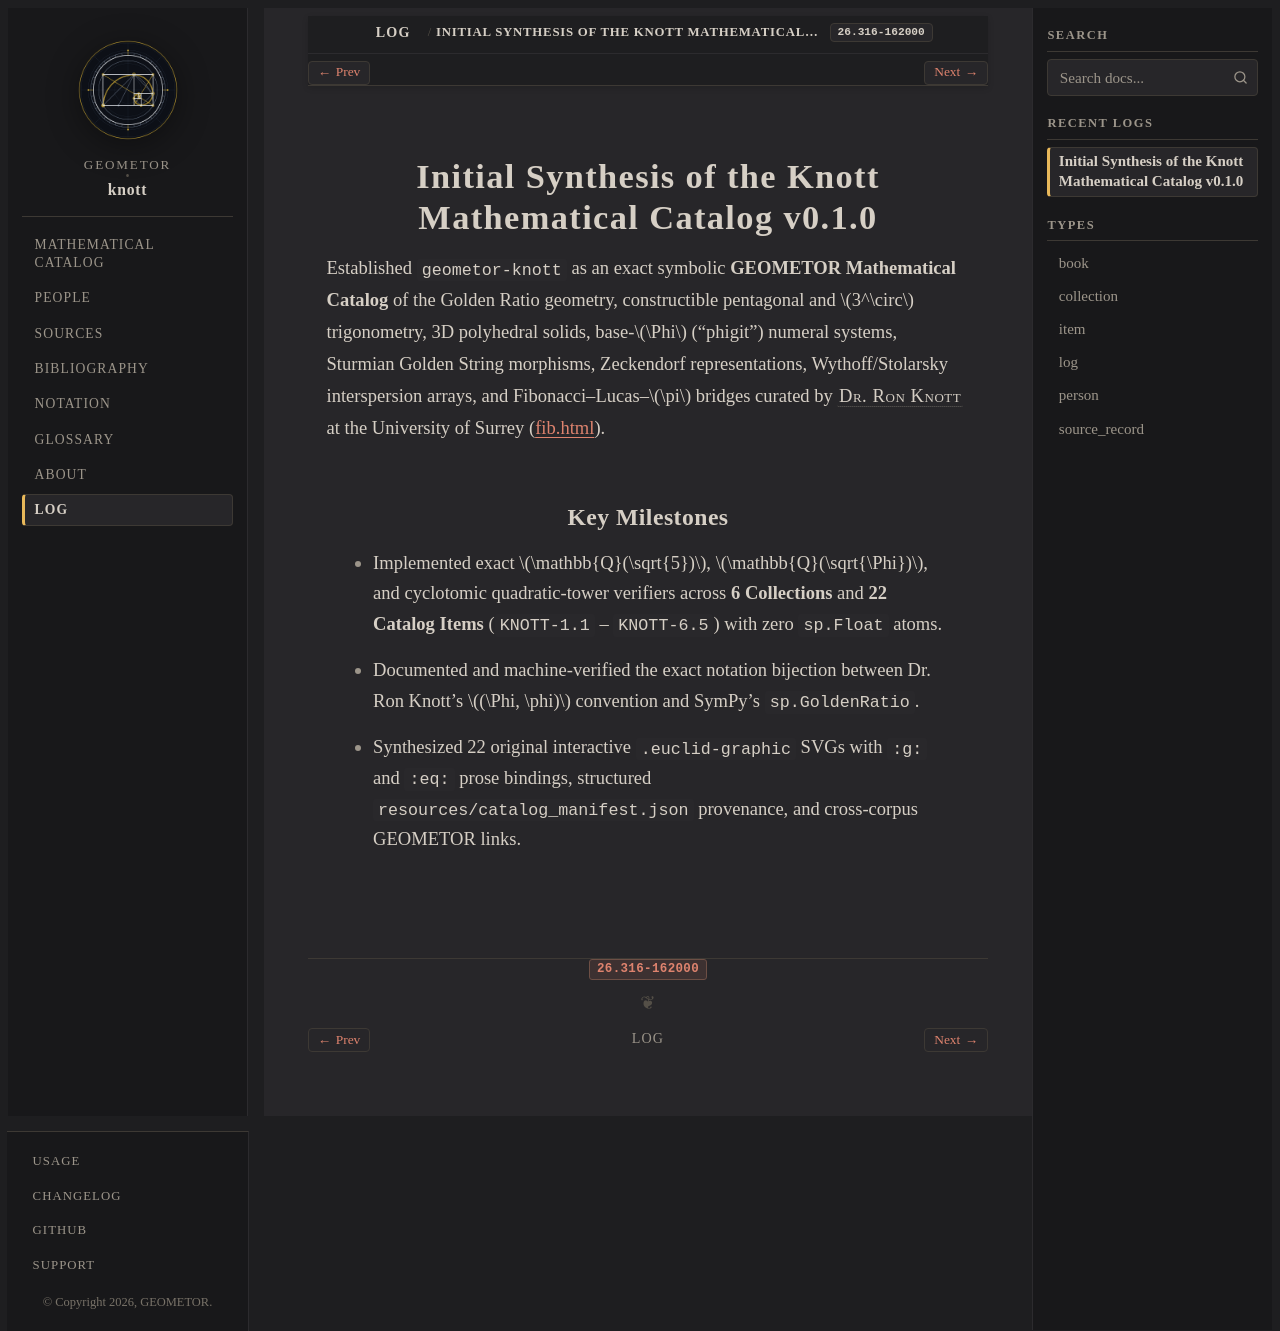

repository: geometor/knott · page: log/26.316-162000/index.html · generator: sphinx

:type: log
:date: 26.316-162000

==========================================================
Initial Synthesis of the Knott Mathematical Catalog v0.1.0
==========================================================

Established ``geometor-knott`` as an exact symbolic **GEOMETOR Mathematical
Catalog** of the Golden Ratio geometry, constructible pentagonal and
:math:`3^\circ` trigonometry, 3D polyhedral solids, base-:math:`\Phi`
("phigit") numeral systems, Sturmian Golden String morphisms, Zeckendorf
representations, Wythoff/Stolarsky interspersion arrays, and
Fibonacci–Lucas–:math:`\pi` bridges curated by :person:`Dr. Ron Knott <knott>`
at the University of Surrey (`fib.html <https://r-knott.surrey.ac.uk/Fibonacci/fib.html>`_).

Key Milestones
--------------

* Implemented exact :math:`\mathbb{Q}(\sqrt{5})`, :math:`\mathbb{Q}(\sqrt{\Phi})`,
  and cyclotomic quadratic-tower verifiers across **6 Collections** and **22
  Catalog Items** (``KNOTT-1.1`` – ``KNOTT-6.5``) with zero ``sp.Float`` atoms.
* Documented and machine-verified the exact notation bijection between Dr. Ron
  Knott's :math:`(\Phi, \phi)` convention and SymPy's ``sp.GoldenRatio``.
* Synthesized 22 original interactive ``.euclid-graphic`` SVGs with ``:g:`` and
  ``:eq:`` prose bindings, structured ``resources/catalog_manifest.json``
  provenance, and cross-corpus GEOMETOR links.
